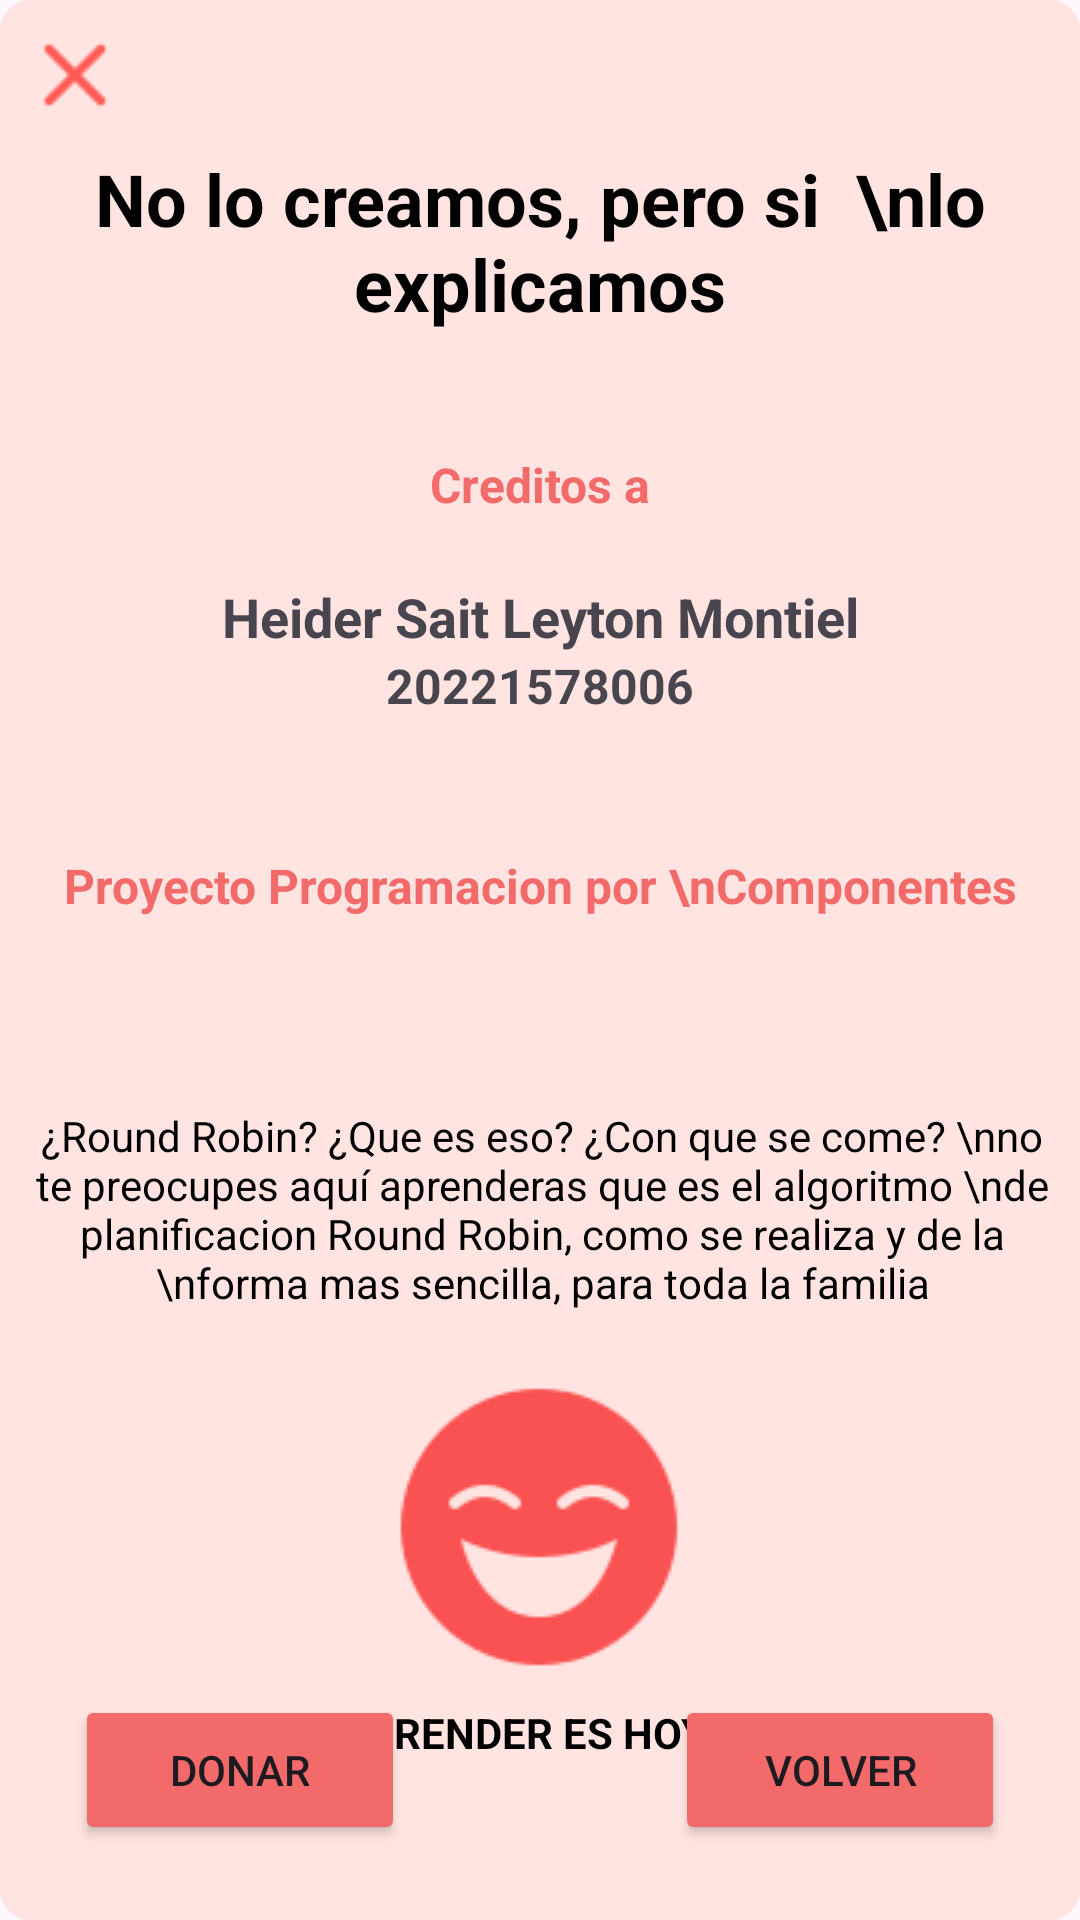

The Android layout XML behind this screen, and the referenced resources:
<!-- AndroidManifest.xml: application theme Theme.ParcialRoundRobin -->
<!-- res/layout/popup_creador.xml -->
<?xml version="1.0" encoding="utf-8"?>
<androidx.constraintlayout.widget.ConstraintLayout xmlns:android="http://schemas.android.com/apk/res/android"
    xmlns:app="http://schemas.android.com/apk/res-auto"
    xmlns:tools="http://schemas.android.com/tools"
    android:layout_width="match_parent"
    android:background="@drawable/rounded_text_field"
    android:layout_height="match_parent">

    <TextView
        android:id="@+id/textView5"
        android:layout_width="wrap_content"
        android:layout_height="wrap_content"
        android:layout_marginStart="40dp"
        android:layout_marginTop="50dp"
        android:layout_marginEnd="40dp"
        android:gravity="center"
        android:text="No lo creamos, pero si  \nlo explicamos"
        android:textColor="#000000"
        android:textSize="24sp"
        android:textStyle="bold"
        app:layout_constraintEnd_toEndOf="parent"
        app:layout_constraintStart_toStartOf="parent"
        app:layout_constraintTop_toTopOf="parent" />

    <ImageButton
        android:id="@+id/btnCerrar"
        android:layout_width="30dp"
        android:layout_height="30dp"
        android:layout_marginStart="10dp"
        android:layout_marginTop="10dp"
        android:background="#FFE4E1 "
        app:layout_constraintStart_toStartOf="parent"
        app:layout_constraintTop_toTopOf="parent"
        app:srcCompat="@drawable/icono_x" />

    <Button
        android:id="@+id/btnDonar"
        android:layout_width="110dp"
        android:layout_height="50dp"
        android:layout_marginStart="25dp"
        android:layout_marginBottom="25dp"
        android:backgroundTint="#F26A6A"
        android:text="Donar"
        app:layout_constraintBottom_toBottomOf="parent"
        app:layout_constraintStart_toStartOf="parent" />

    <Button
        android:id="@+id/btnVolver"
        android:layout_width="110dp"
        android:layout_height="50dp"
        android:layout_marginEnd="25dp"
        android:layout_marginBottom="25dp"
        android:backgroundTint="#F26A6A"
        android:text="Volver"
        app:layout_constraintBottom_toBottomOf="parent"
        app:layout_constraintEnd_toEndOf="parent" />

    <TextView
        android:id="@+id/textView9"
        android:layout_width="wrap_content"
        android:layout_height="wrap_content"
        android:layout_marginStart="169dp"
        android:layout_marginTop="40dp"
        android:layout_marginEnd="169dp"
        android:text="Creditos a"
        android:textColor="#F26A6A"
        android:textSize="16sp"
        android:textStyle="bold"
        app:layout_constraintEnd_toEndOf="parent"
        app:layout_constraintStart_toStartOf="parent"
        app:layout_constraintTop_toBottomOf="@+id/textView5" />

    <TextView
        android:id="@+id/textView10"
        android:layout_width="wrap_content"
        android:layout_height="wrap_content"
        android:layout_marginStart="99dp"
        android:layout_marginTop="21dp"
        android:layout_marginEnd="99dp"
        android:text="Heider Sait Leyton Montiel"
        android:textSize="18sp"
        android:textStyle="bold"
        app:layout_constraintEnd_toEndOf="parent"
        app:layout_constraintStart_toStartOf="parent"
        app:layout_constraintTop_toBottomOf="@+id/textView9" />

    <TextView
        android:id="@+id/textView11"
        android:layout_width="wrap_content"
        android:layout_height="wrap_content"
        android:layout_marginStart="155dp"
        android:layout_marginEnd="155dp"
        android:text="20221578006"
        android:textSize="16sp"
        android:textStyle="bold"
        app:layout_constraintEnd_toEndOf="parent"
        app:layout_constraintStart_toStartOf="parent"
        app:layout_constraintTop_toBottomOf="@+id/textView10" />

    <TextView
        android:id="@+id/textView12"
        android:layout_width="wrap_content"
        android:layout_height="wrap_content"
        android:layout_marginStart="106dp"
        android:layout_marginTop="45dp"
        android:layout_marginEnd="106dp"
        android:gravity="center"
        android:text="Proyecto Programacion por \nComponentes"
        android:textColor="#F26A6A"
        android:textSize="16sp"
        android:textStyle="bold"
        app:layout_constraintEnd_toEndOf="parent"
        app:layout_constraintStart_toStartOf="parent"
        app:layout_constraintTop_toBottomOf="@+id/textView11" />

    <TextView
        android:id="@+id/textView13"
        android:layout_width="wrap_content"
        android:layout_height="wrap_content"
        android:layout_marginStart="40dp"
        android:layout_marginTop="63dp"
        android:layout_marginEnd="39dp"
        android:gravity="center"
        android:text="¿Round Robin? ¿Que es eso? ¿Con que se come? \nno te preocupes aquí aprenderas que es el algoritmo \nde planificacion Round Robin, como se realiza y de la \nforma mas sencilla, para toda la familia"
        android:textColor="#000000"
        app:layout_constraintEnd_toEndOf="parent"
        app:layout_constraintStart_toStartOf="parent"
        app:layout_constraintTop_toBottomOf="@+id/textView12" />

    <ImageView
        android:id="@+id/imageView2"
        android:layout_width="wrap_content"
        android:layout_height="wrap_content"
        android:layout_marginStart="155dp"
        android:layout_marginTop="22dp"
        android:layout_marginEnd="156dp"
        app:layout_constraintEnd_toEndOf="parent"
        app:layout_constraintStart_toStartOf="parent"
        app:layout_constraintTop_toBottomOf="@+id/textView13"
        app:srcCompat="@drawable/icono_cara_feliz" />

    <TextView
        android:id="@+id/textView14"
        android:layout_width="wrap_content"
        android:layout_height="wrap_content"
        android:layout_marginStart="139dp"
        android:layout_marginTop="9dp"
        android:layout_marginEnd="139dp"
        android:text="APRENDER ES HOY!!!"
        android:textColor="#000000"
        android:textStyle="bold"
        app:layout_constraintEnd_toEndOf="parent"
        app:layout_constraintStart_toStartOf="parent"
        app:layout_constraintTop_toBottomOf="@+id/imageView2" />
</androidx.constraintlayout.widget.ConstraintLayout>
<!-- resources referenced by this layout -->
<resources>
  <!-- drawable icono_cara_feliz: png bitmap (drawable, 2145 bytes) -->
  <!-- drawable icono_x: png bitmap (drawable, 2629 bytes) -->
  <!-- drawable rounded_text_field (drawable) -->
  <?xml version="1.0" encoding="utf-8"?>
  <shape xmlns:android="http://schemas.android.com/apk/res/android">
      <solid android:color="#FFE4E1"/>
      <corners android:radius="10dp"/>
  </shape>
  <style name="Theme.ParcialRoundRobin" parent="Base.Theme.ParcialRoundRobin" />
  <style name="Base.Theme.ParcialRoundRobin" parent="Theme.Material3.DayNight.NoActionBar">
          
          
      </style>
</resources>
